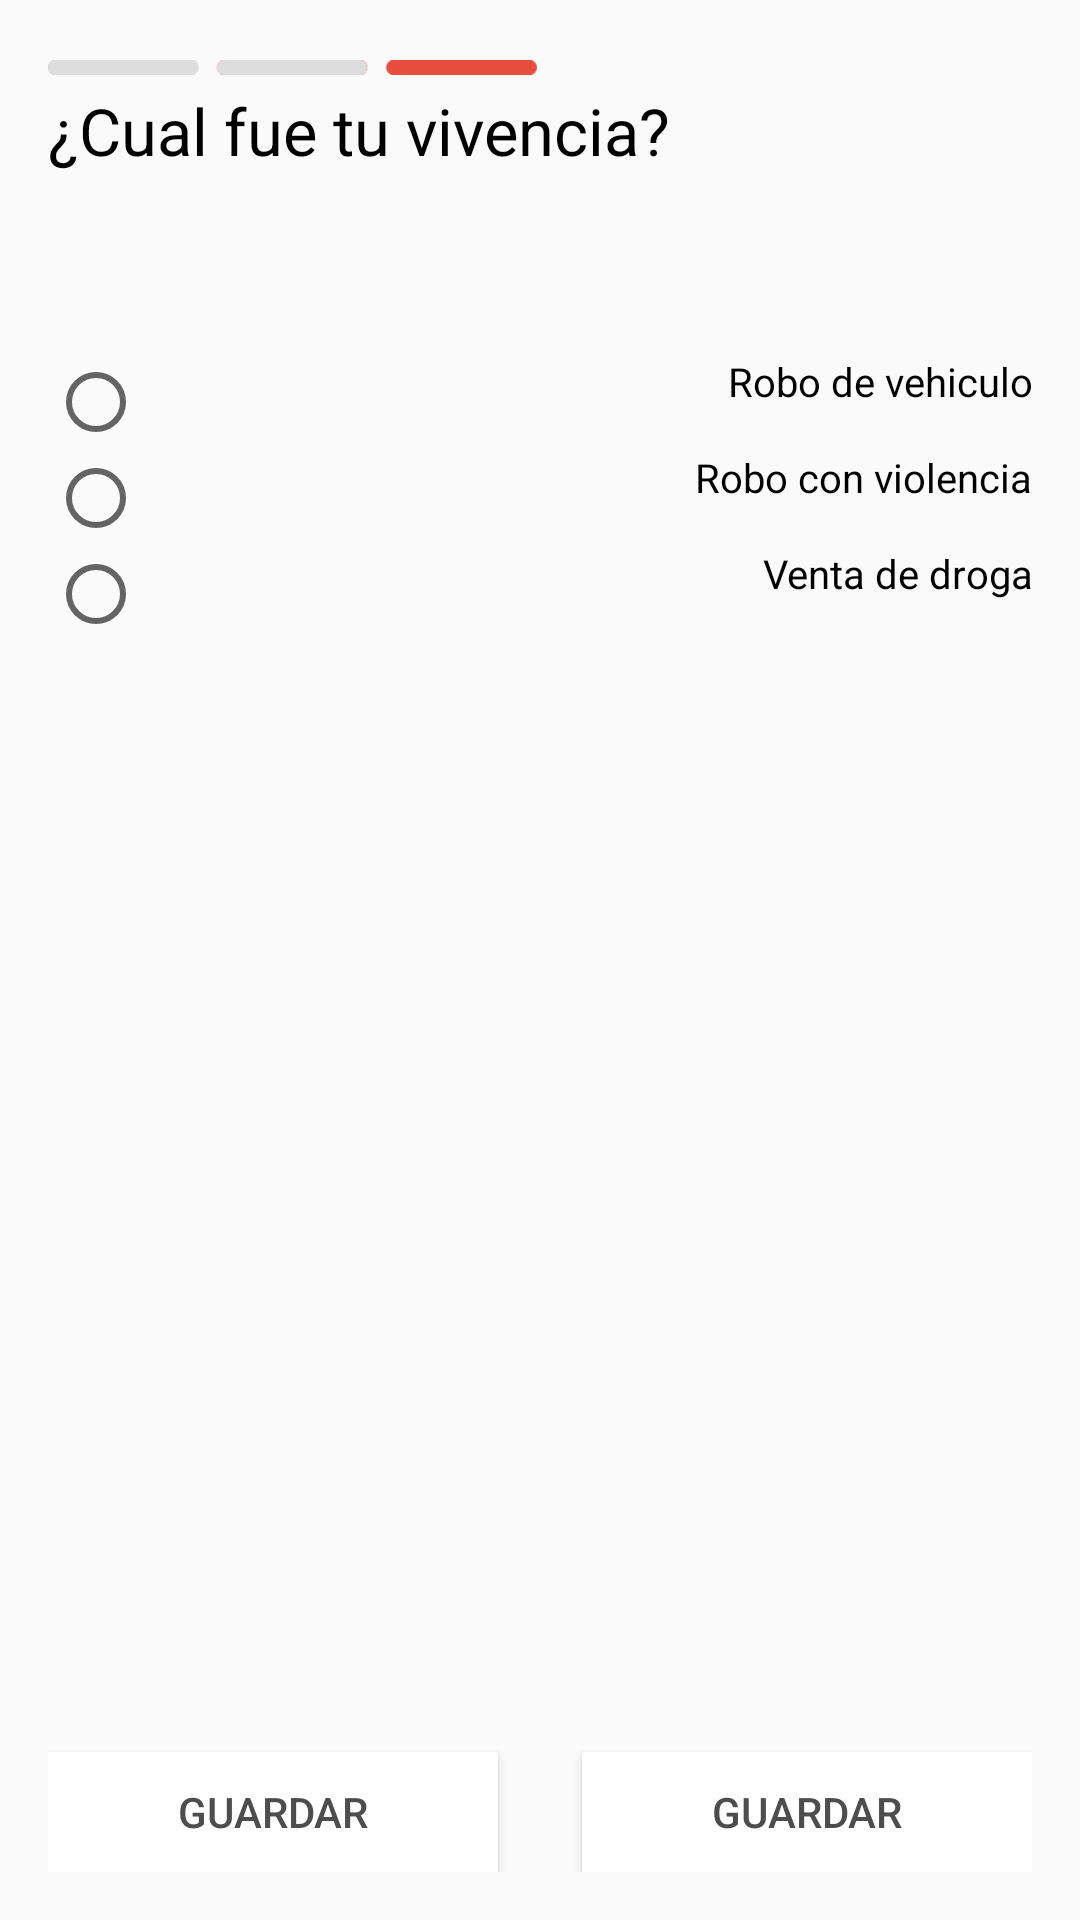

Android layout source for this screen:
<!-- AndroidManifest.xml: application theme AppTheme -->
<!-- res/layout/activity_vivenvia.xml -->
<?xml version="1.0" encoding="utf-8"?>
<RelativeLayout xmlns:android="http://schemas.android.com/apk/res/android"
    xmlns:tools="http://schemas.android.com/tools"
    android:layout_width="match_parent"
    android:layout_height="match_parent"
    android:paddingBottom="@dimen/activity_vertical_margin"
    android:paddingLeft="@dimen/activity_horizontal_margin"
    android:paddingRight="@dimen/activity_horizontal_margin"
    android:paddingTop="@dimen/activity_vertical_margin"
    tools:context=".VivenciaActivity">

    <ImageView
        android:id="@+id/imageView2"
        android:layout_width="163dp"
        android:layout_height="wrap_content"
        android:baselineAlignBottom="false"
        android:src="@drawable/iconomenu3" />

    <TextView
        android:id="@+id/txtV"
        android:layout_width="match_parent"
        android:layout_height="wrap_content"
        android:layout_alignParentLeft="true"
        android:layout_alignParentStart="true"
        android:layout_below="@+id/imageView2"
        android:text="¿Cual fue tu vivencia?"
        android:textColor="#000000"
        android:textSize="65px" />

    <RadioGroup
        android:id="@+id/radioGroup"
        android:layout_width="match_parent"
        android:layout_height="match_parent"
        android:layout_alignParentLeft="true"
        android:layout_alignParentStart="true"
        android:layout_below="@+id/txtV"
        android:layout_marginBottom="40dp"
        android:layout_marginTop="60dp">

        <RadioButton
            android:id="@+id/rButtonRobo"
            android:layout_width="match_parent"
            android:layout_height="wrap_content"
            android:checked="false"
            android:gravity="end"
            android:paddingBottom="18px"
            android:text="Robo de vehiculo"
            android:textAlignment="viewEnd"
            android:textSize="40px" />

        <RadioButton
            android:id="@+id/rButtonVio"
            android:layout_width="match_parent"
            android:layout_height="wrap_content"
            android:checked="false"
            android:gravity="end"
            android:paddingBottom="18px"
            android:text="Robo con violencia"
            android:textAlignment="viewEnd"
            android:textSize="40px" />

        <RadioButton
            android:id="@+id/rButtonDrog"
            android:layout_width="match_parent"
            android:layout_height="wrap_content"
            android:checked="false"
            android:gravity="end"
            android:paddingBottom="18px"
            android:text="Venta de droga"
            android:textAlignment="viewEnd"
            android:textSize="40px" />
    </RadioGroup>

    <Button
        android:id="@+id/btnGuardarV"
        android:layout_width="150dp"
        android:layout_height="40dp"
        android:layout_alignParentBottom="true"
        android:layout_alignParentEnd="true"
        android:layout_alignParentRight="true"
        android:layout_gravity="bottom|right"
        android:background="#ffffff"
        android:text="Guardar"
        android:textColor="#4d4d4d" />

    <Button
        android:id="@+id/btnRegresar"
        android:layout_width="150dp"
        android:layout_height="40dp"
        android:layout_gravity="bottom|right"
        android:background="#ffffff"
        android:text="Guardar"
        android:textColor="#4d4d4d"
        android:layout_alignTop="@+id/btnGuardarV"
        android:layout_alignParentLeft="true"
        android:layout_alignParentStart="true" />

</RelativeLayout>
<!-- resources referenced by this layout -->
<resources>
  <dimen name="activity_horizontal_margin">16dp</dimen>
  <dimen name="activity_vertical_margin">16dp</dimen>
  <!-- drawable iconomenu3: png bitmap (drawable, 49329 bytes) -->
  <style name="AppTheme" parent="Theme.AppCompat.Light.DarkActionBar">
          
          <item name="colorPrimary">@color/colorPrimary</item>
          <item name="colorPrimaryDark">@color/colorPrimaryDark</item>
          <item name="colorAccent">@color/colorAccent</item>
      </style>
  <color name="colorPrimary">#016096</color>
  <color name="colorPrimaryDark">#303F9F</color>
  <color name="colorAccent">#016096</color>
</resources>
